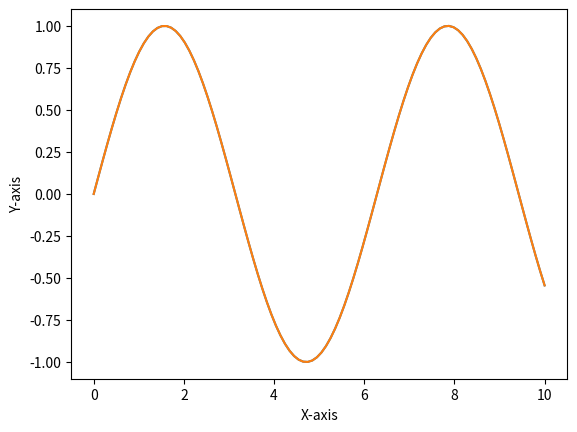

This figure's Python source:
import numpy as np
import matplotlib.pyplot as plt
x = np.linspace(0, 10, 100)
y=np.sin(x)
plt.plot(x,y)
plt.xlabel('X-axis')
plt.ylabel('Y-axis')
plt.plot(x,y)
